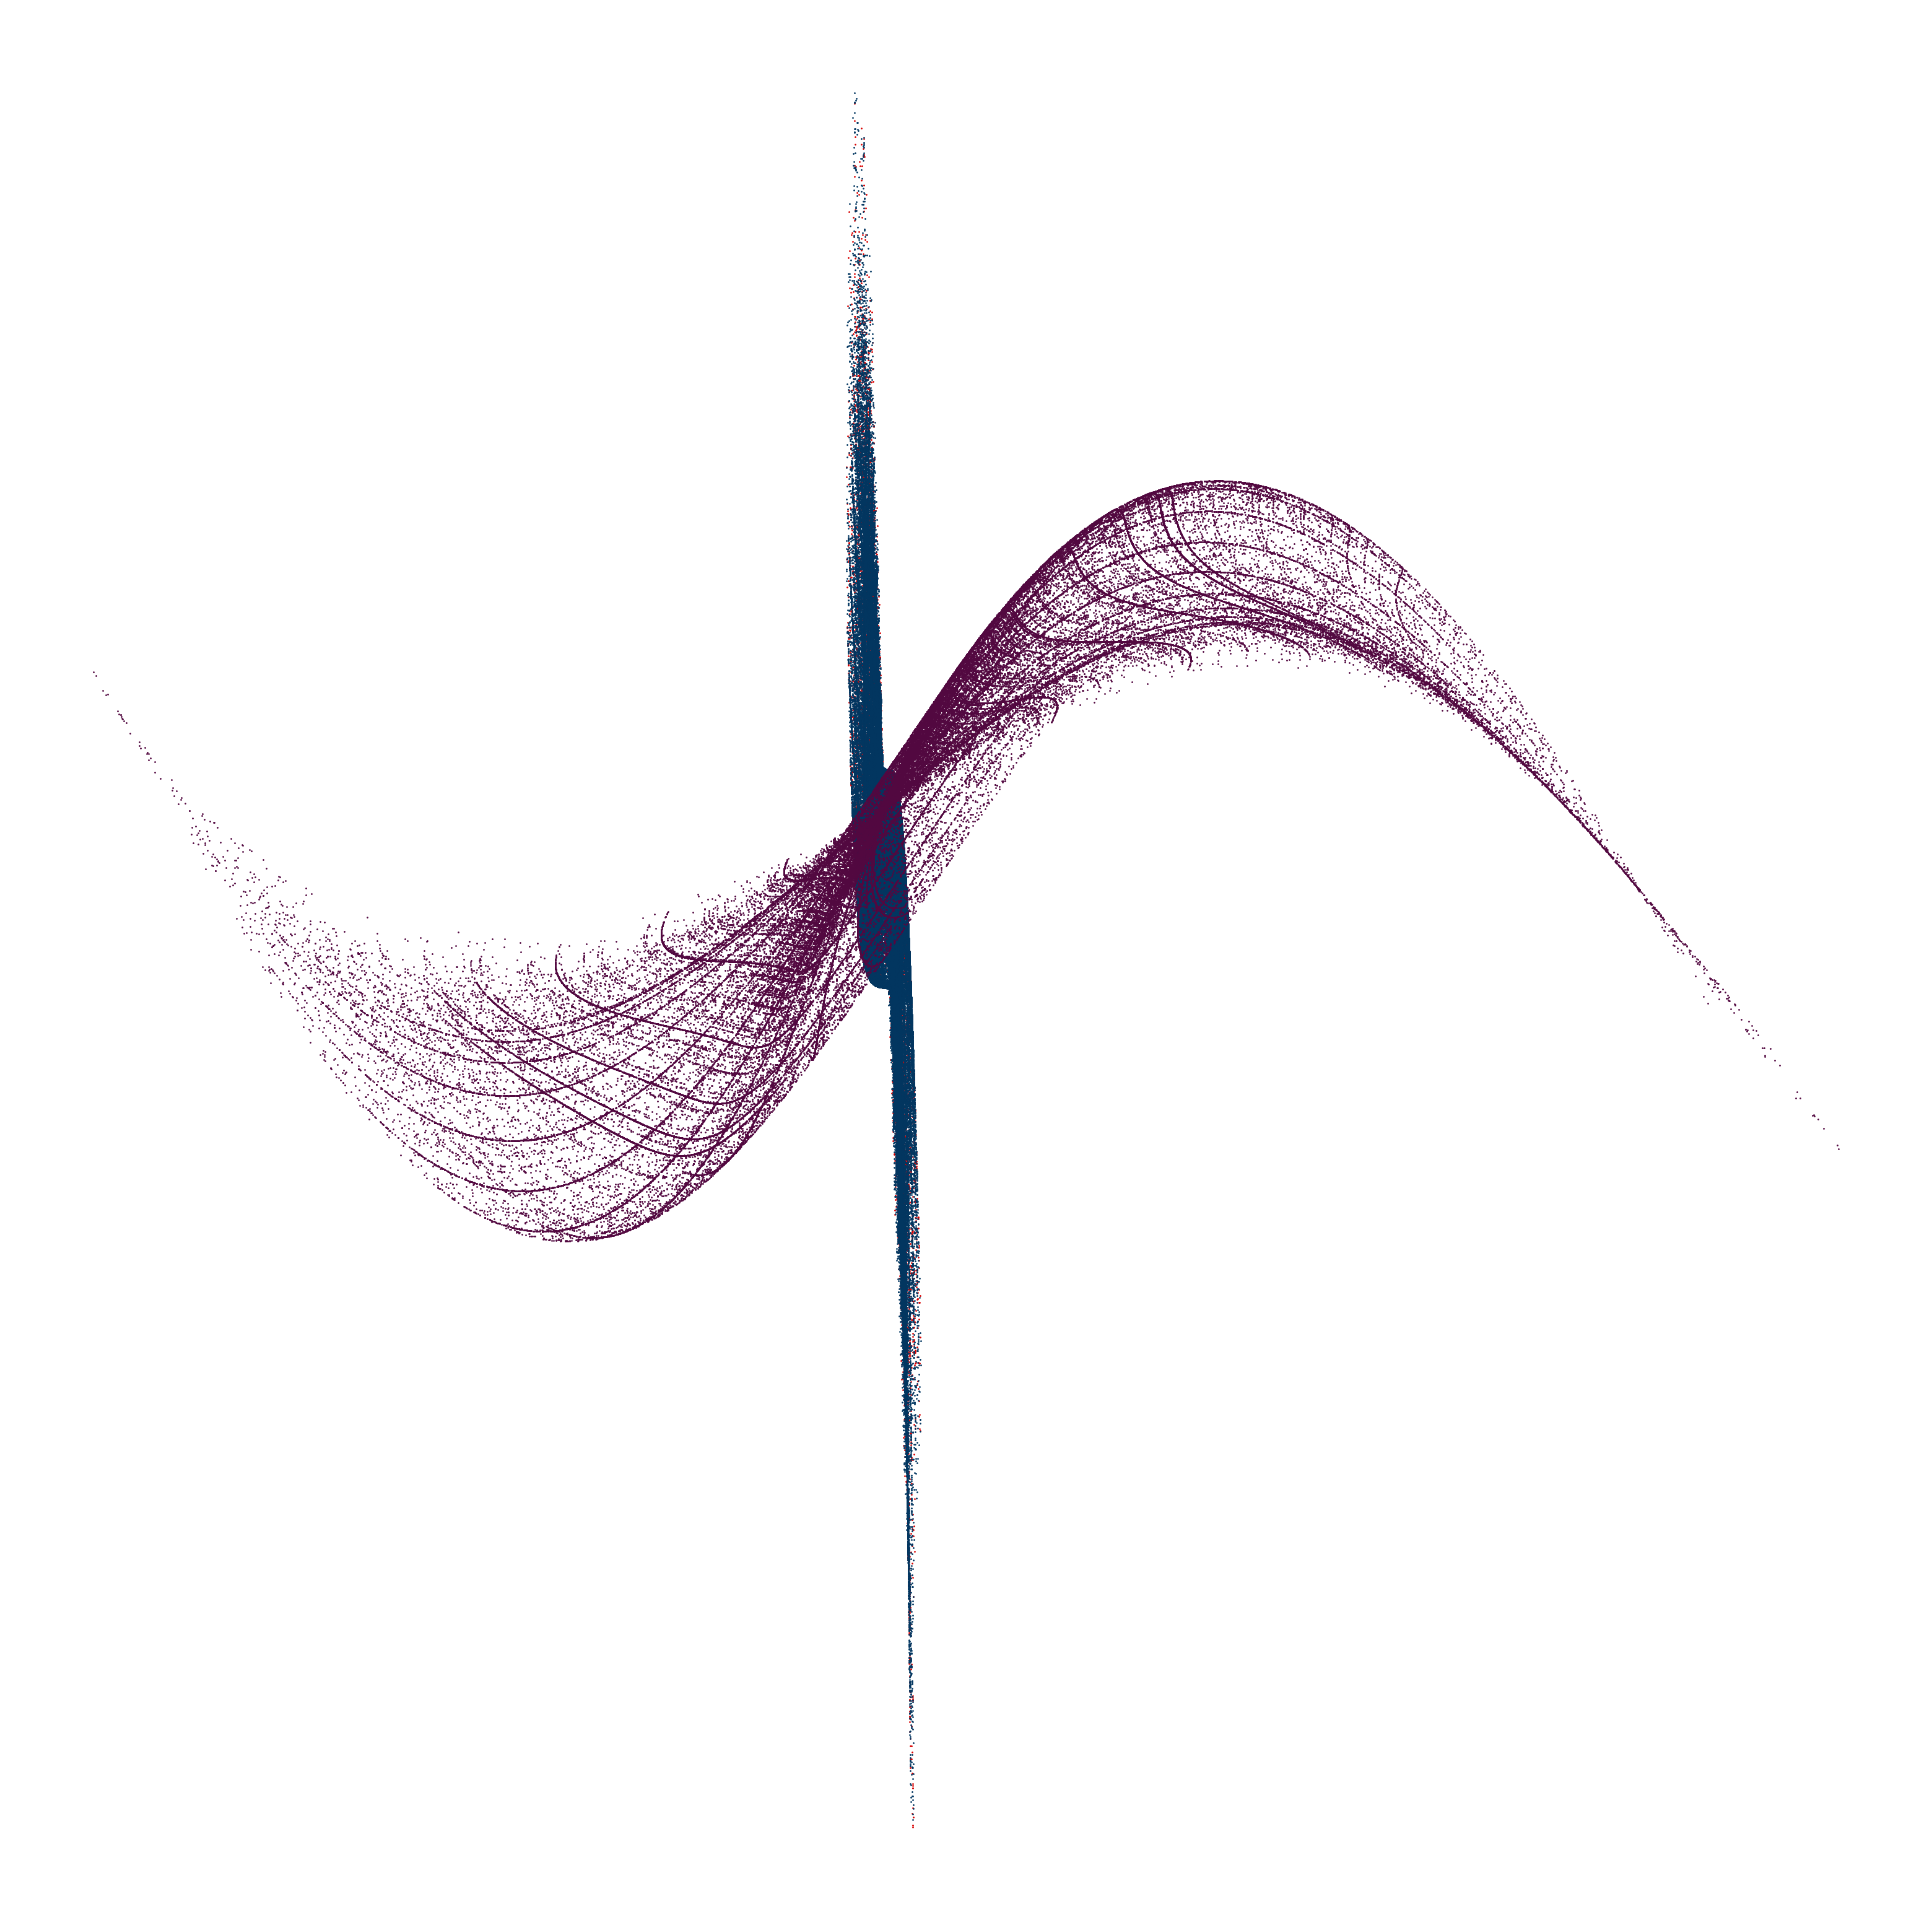

Write Python code to recreate this figure. (Note: this script raises an exception after producing the figure.)
import matplotlib.pyplot as plt
import numpy as np


def matrix_rot(angle=0):
    
    m = [ [  np.cos(angle), -np.sin(angle) ],
          [  np.sin(angle),  np.cos(angle) ] ] 
    
    return np.asarray(m)


def shapeVertices(n=3):
    
    alpha = 2*np.pi/n
    
    # Generating polygon vertices
    v = [] 
    for i in range(n): v.append( [np.cos(i*alpha), np.sin(i*alpha)])
    v.append( v[0] )
    v = np.asarray(v).T

    if  ( n % 2 == 1 ): beta = np.pi/2
    elif( n % 4 == 2 ): beta = 0
    else              : beta = alpha/2

    a = 0.5/np.sin(alpha/2) # Making the side lengths equal to 1
    v = a*np.matmul( matrix_rot(beta), v )

    # Finding triangle vertices
    s  = -np.matmul( matrix_rot(alpha/2), [0,a] )
    v0 = [ [     0,   0  ],
           [  s[0], s[1] ],
           [ -s[0], s[1] ],
           [     0,   0  ] ]

    v0 = np.asarray(v0).T
    
    return (v,v0)


def makePoints(n=3):
    
    N     = n
    theta = 2*np.pi/N
    
    V, _ = shapeVertices(N)

    # Point arrays
    x, y = [], []

    # Generating random points inside the triangle
    pts = 100*N
    M   = 1/np.tan(theta/2)
    for i in range(pts):

        x1 = np.random.uniform(-0.5, 0.5)
        
        Y0 = -M*0.5
        Y1 =  M*x1
        Y2 =  0
        Y3 = -M*(x1-0.5)

        if( x1 <= 0 ): y1 = np.random.uniform( Y0, Y1  ) 
        else         : y1 = np.random.uniform( Y2, Y3 ) - 0.5*M 
            
        x.append(x1)
        y.append(y1)

    # Rotating generated points
    points = np.asarray([x,y]).T
    for i in range( len(points) ): points[i] = np.matmul( matrix_rot( theta*(i % N) ), points[i] )
    
    del x
    del y
    
    # Creating fractal and midpoints: remember, you're doubling the points each time
    for r in range(8):
        mid     = [] 
        for i in range( len(points) ):   

            vertex = V.T[ np.random.randint(0,N) ]

            ax = np.random.randint(-1,1)
            ay = np.random.randint(-1,1)
            
            x = ( vertex[0] + ax*points[i][0] )/2
            y = ( vertex[1] + ay*points[i][1] )/2

            mid.append( [x,y] )   

        mid = np.asarray(mid)

        points = np.concatenate( (points, mid) )
        np.random.shuffle(points)

    return points.T






#############################################################
# Creating math art
#############################################################

images = 10
for I in range(images):

    N = np.random.randint(3, 10) # Minimum value must be 3 
    
    # Image information
    folder   = 'Fractal Art'
    filename = f'Image#{I+1} (N={N}) Rand-ID: {np.random.randint(1,1000)}.png'
    print(filename[:-3] + '  ', end=' ')
    
    L = 40    
    fig, ax = plt.subplots( figsize=[L,L] )
    ax.axis('off')
    #ax.set_xlim(left=-1, right=1)
    #ax.set_ylim(bottom=-1, top=1)
    
    # Generating points
    s1 = makePoints(n= (N+3) )
    s2 = makePoints(n= N**2 )
    s  = np.concatenate( ( np.copy(s1.T), np.copy(s2.T) ) )
    np.random.shuffle(s)
    s  = s.T
    
    xx, yy = s[0], s[1]
    xx, yy = xx/max(xx), yy/max(yy) # Normalizing to deal with smaller numbers
    

    # Definining Functions for x and y
    def Fx(XX, YY): 
        
        a = np.random.uniform(0, 1, 3) 
        
        return YY*np.cos(3*np.sin( np.sin(a[0]*XX**2) - a[1]*np.cos(XX - a[2]*YY) ) + 1.1*XX - 0.6*YY)
        
        #return YY*np.sin( np.cos(XX) ) + np.cos(1+np.abs(XX))
        #return np.cos(5*YY + a[0]*np.pi ) + 5*np.sin(YY**2 + a[1]) + XX**2
        #return ( - np.cos( YY ) ) 
        #return np.sin(XX + a[0]*YY) - np.sin(XX - a[1])*XX**2 
    
    def Fy(XX, YY): 
        
        a = np.random.uniform(-1, 1, 3)
        #return XX*np.cos( np.cos(YY) + 3*np.sin( a[0]*YY**2 + a[1] ) - 0.3*XX + 0.1*YY)
    
        return YY*np.cos( np.cos(YY) + 3*np.sin( a[0]*XX**2 + a[1] ) - 0.3*YY + 0.8*XX)
        
        #return np.cos( a[1]*np.sin(2*XX + 3) + a[0]*YY**2 )
        #return 4*np.cos(YY-XX) + np.sqrt( np.abs(YY) )
        #return 4*np.cos(3*YY)*np.sin( a[0]*XX - 2*YY*np.cos(YY**2) )

        
    x = Fx(xx,yy) 
    y = Fy(xx,yy)
    
    # Normalizing, for maybe better handling of values?
    x /= max(x)
    y /= max(y)

    
    
    # Plotting Parameters
    mk = 1
    k  = int( np.random.uniform(0,0.5)*len(s.T) )
    c1 = ( np.random.uniform(0.5,1), 0, 0 ) #(1, 0, 0)
    c2 = ( np.random.uniform(0,0.3), np.random.uniform(0.2,0.3), np.random.uniform(0,0.4) ) #(0.3, 0.1, 0.7)
    c3 = ( np.random.uniform(0,1), np.random.uniform(0,0.1), np.random.uniform(0,0.5) ) #(0, 0.1, 0.1)

    ax.scatter( x[:k], y[:k], color= c1, s=mk)
    ax.scatter( x[k:], y[k:], color= c2, s=mk )

    
    # Extra plot for color blending and fun :)
    ax.scatter( 13*x[::3] - 11*y[::3], x[::3]*np.cos(y[::3] - x[::3]), color= c3, s=mk )

    
    
    # Saving Images, the slashes should be changed if on windows
    fig.savefig( folder + '//' + filename)
    print('- Done')
    

